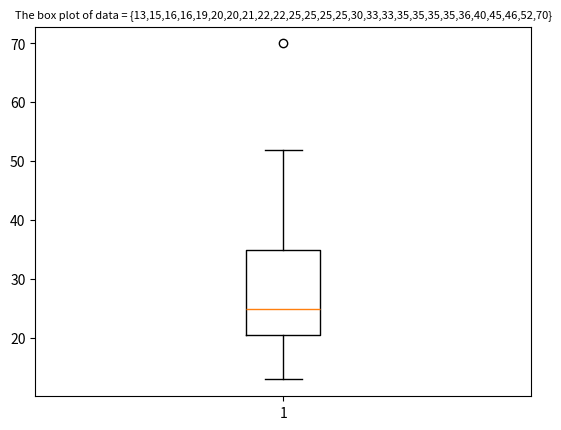

This figure's Python source:
import numpy as np
import matplotlib.pyplot as plt

a = np.array([13,15,16,16,19,20,20,21,22,22,25,25,25,25,30,33,33,35,35,35,35,36,40,45,46,52,70])
plt.boxplot(a)
plt.title("The box plot of data = {13,15,16,16,19,20,20,21,22,22,25,25,25,25,30,33,33,35,35,35,35,36,40,45,46,52,70}", fontsize=8)
# plt.show()

x = np.array([22,1,42,10])
y = np.array([20,0,36,8])
dxy = np.sqrt(np.sum((x-y)**2))
mxy = np.sum(np.abs(x-y))
print(dxy)
print(mxy)
print(np.linalg.norm(x-y, ord=2))   # 欧式距离
print(np.linalg.norm(x-y, ord=1))   # 曼哈顿距离
print(np.linalg.norm(x-y, ord=3))   # 闵氏距离
print(np.linalg.norm(x-y, ord=np.inf))   # 上确界距离
